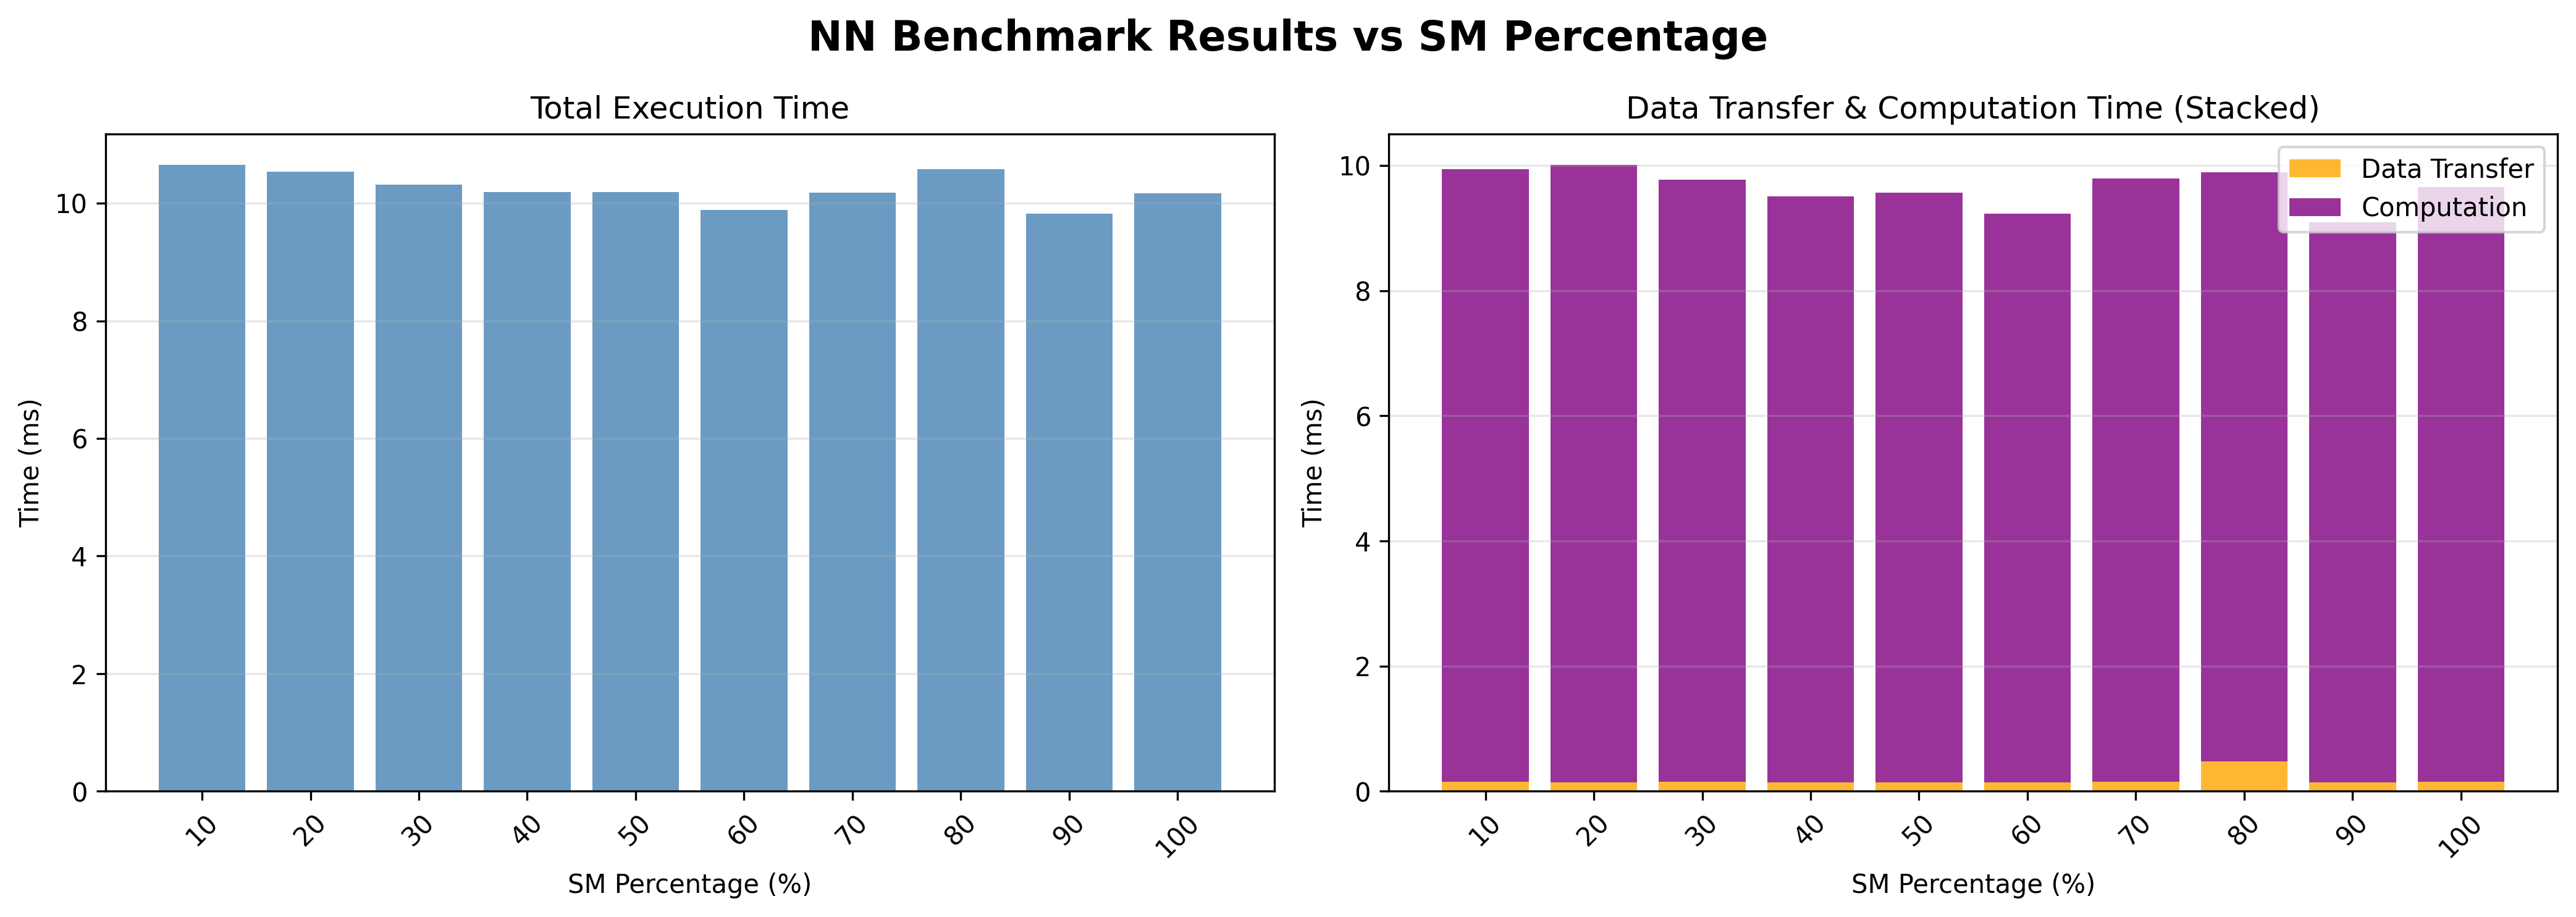

The table this chart was drawn from, first rows:
benchmark, data_loc, exec_loc, sm_percentage, num_threads, iteration, total_time_ms, data_transfer_time_ms, computation_time_ms, avg_total_ms, max_total_ms, min_total_ms, avg_transfer_ms, avg_computation_ms
nn, cpu, gpu, 10.0, 4.0, 5.0, 10.5, 0.149, 9.791, 10.65, 10.77, 10.5, 0.1446, 9.942
nn, cpu, gpu, 20.0, 4.0, 5.0, 10.56, 0.137, 9.868, 10.54, 10.58, 10.46, 0.1432, 9.833
nn, cpu, gpu, 30.0, 4.0, 5.0, 10.32, 0.146, 9.622, 10.31, 10.4, 10.24, 0.1434, 9.61
nn, cpu, gpu, 40.0, 4.0, 5.0, 10.06, 0.143, 9.361, 10.19, 10.53, 10.06, 0.1474, 9.482
nn, cpu, gpu, 50.0, 4.0, 5.0, 10.12, 0.144, 9.423, 10.19, 10.33, 10.12, 0.1452, 9.481
nn, cpu, gpu, 60.0, 4.0, 5.0, 9.793, 0.145, 9.081, 9.885, 9.965, 9.793, 0.144, 9.182
nn, cpu, gpu, 70.0, 4.0, 5.0, 10.34, 0.146, 9.642, 10.18, 10.35, 9.733, 0.1448, 9.469
nn, cpu, gpu, 80.0, 4.0, 5.0, 10.45, 0.475, 9.417, 10.57, 10.78, 10.45, 0.4784, 9.535
nn, cpu, gpu, 90.0, 4.0, 5.0, 9.642, 0.139, 8.949, 9.827, 9.913, 9.642, 0.1456, 9.124
nn, cpu, gpu, 100.0, 4.0, 5.0, 10.21, 0.146, 9.504, 10.17, 10.34, 10.01, 0.1452, 9.464
